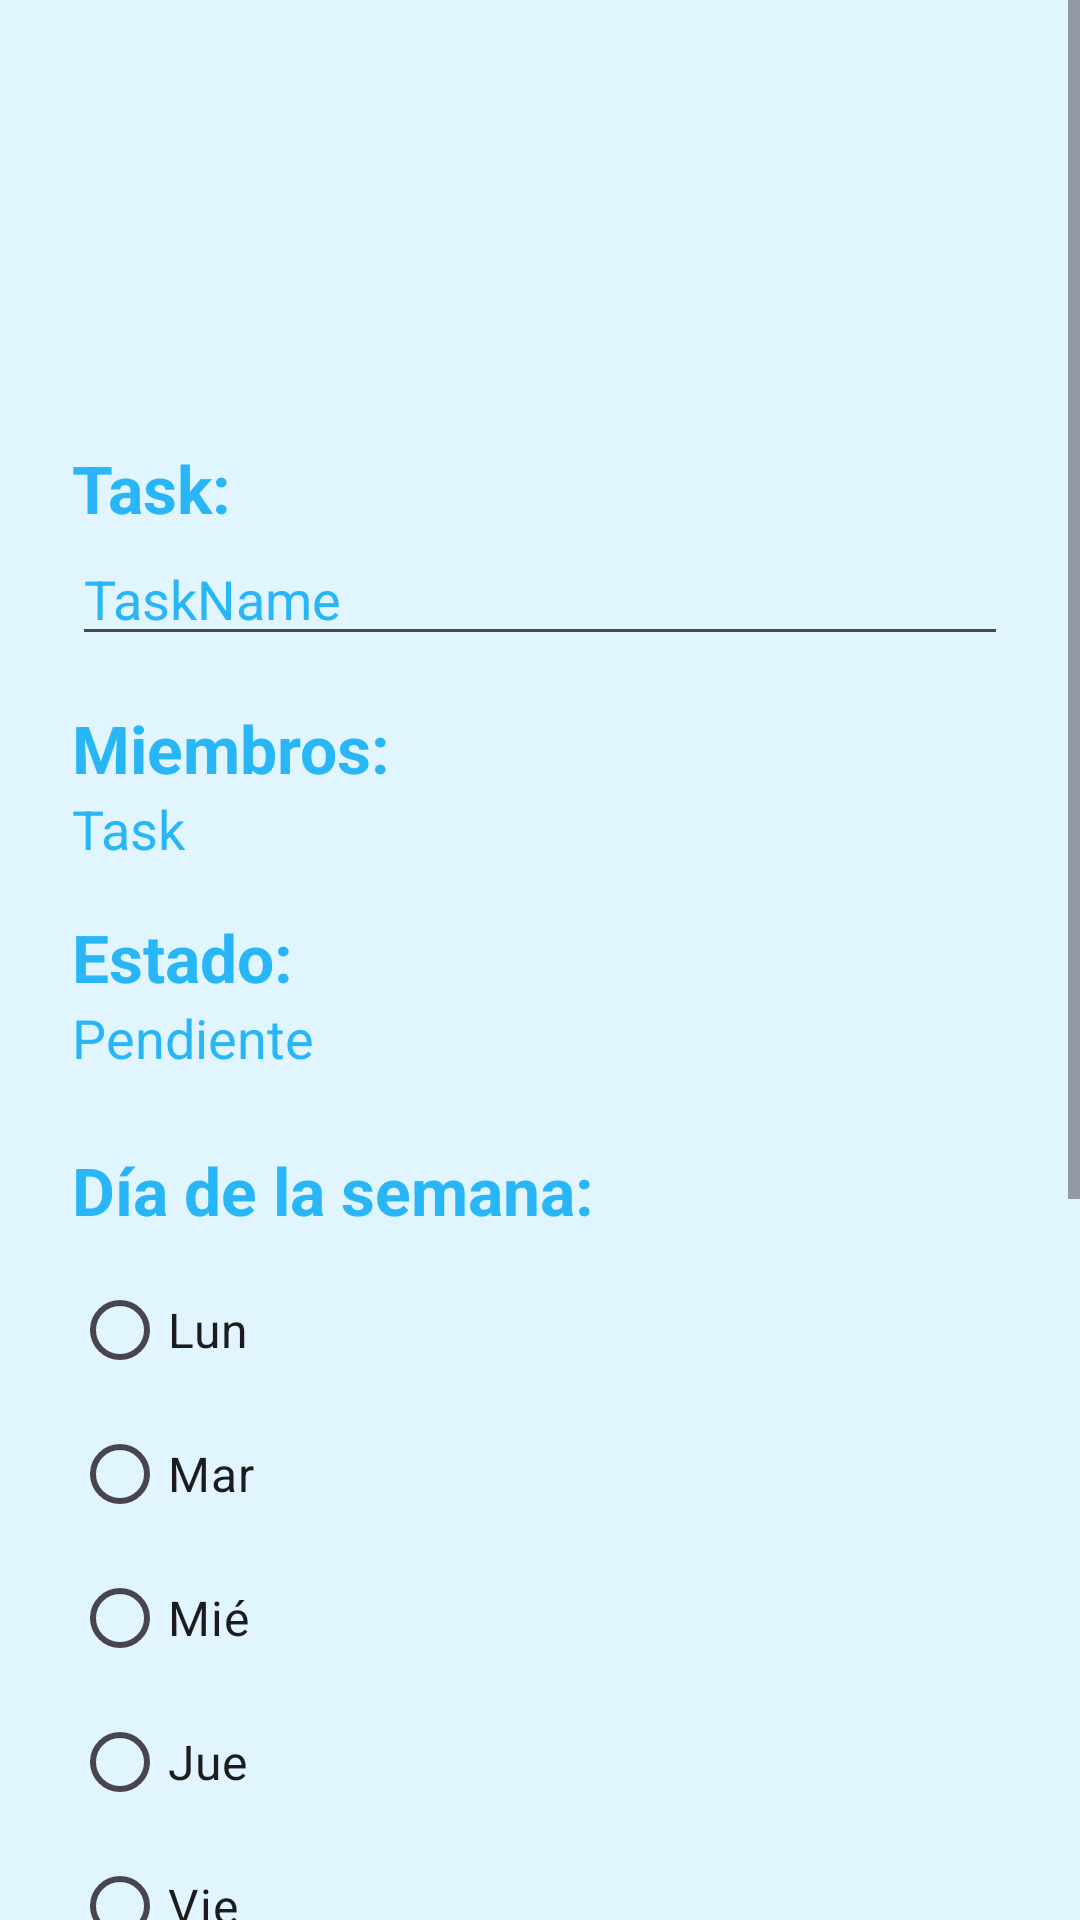

The Android layout XML behind this screen, and the referenced resources:
<!-- AndroidManifest.xml: application theme Theme.ProyectoGestorDeTareasDomesticas -->
<!-- res/layout/activity_task_info.xml -->
<ScrollView xmlns:android="http://schemas.android.com/apk/res/android"
    android:layout_width="match_parent"
    android:layout_height="match_parent"
    android:background="@color/colorBackground">

    <LinearLayout
        android:layout_width="match_parent"
        android:layout_height="wrap_content"
        android:orientation="vertical"
        android:padding="24dp">

        
        <ImageView
            android:id="@+id/iv_imagen"
            android:layout_width="100dp"
            android:layout_height="100dp"
            android:layout_gravity="center"
            android:src="@drawable/logotask"
            android:layout_marginBottom="24dp" />

        
        <TextView
            android:id="@+id/tv_task"
            android:layout_width="match_parent"
            android:layout_height="wrap_content"
            android:text="Task:"
            android:textStyle="bold"
            android:textColor="@color/colorPrimaryDark"
            android:textSize="22sp" />

        <EditText
            android:id="@+id/et_taskname"
            android:layout_width="match_parent"
            android:layout_height="wrap_content"
            android:text="TaskName"
            android:textColor="@color/colorPrimaryDark"
            android:textSize="18sp"
            android:layout_marginBottom="16dp" />

        
        <TextView
            android:id="@+id/tv_members"
            android:layout_width="match_parent"
            android:layout_height="wrap_content"
            android:text="Miembros:"
            android:textStyle="bold"
            android:textColor="@color/colorPrimaryDark"
            android:textSize="22sp" />

        <TextView
            android:id="@+id/tv_taskmembers"
            android:layout_width="match_parent"
            android:layout_height="wrap_content"
            android:text="Task"
            android:textColor="@color/colorPrimaryDark"
            android:textSize="18sp"
            android:layout_marginBottom="16dp" />

        
        <TextView
            android:id="@+id/tv_state"
            android:layout_width="match_parent"
            android:layout_height="wrap_content"
            android:text="Estado:"
            android:textStyle="bold"
            android:textColor="@color/colorPrimaryDark"
            android:textSize="22sp" />


        <TextView
            android:id="@+id/tv_taskstate"
            android:layout_width="match_parent"
            android:layout_height="wrap_content"
            android:text="Pendiente"
            android:textColor="@color/colorPrimaryDark"
            android:textSize="18sp"
            android:layout_marginBottom="24dp" />
        <TextView
            android:id="@+id/tv_dayoftheweek"
            android:layout_width="match_parent"
            android:layout_height="wrap_content"
            android:text="Día de la semana:"
            android:textStyle="bold"
            android:textColor="@color/colorPrimaryDark"
            android:textSize="22sp" />
        <RadioGroup
            android:id="@+id/rg_diasSemanaTask"
            android:layout_width="match_parent"
            android:layout_height="wrap_content"
            android:orientation="vertical"
            android:layout_marginTop="8dp"
            android:layout_marginBottom="8dp">

            <RadioButton
                android:id="@+id/rb_lunes"
                android:layout_width="wrap_content"
                android:layout_height="wrap_content"
                android:text="Lun"
                android:textSize="16sp"
                android:layout_marginEnd="8dp"/>

            <RadioButton
                android:id="@+id/rb_martes"
                android:layout_width="wrap_content"
                android:layout_height="wrap_content"
                android:text="Mar"
                android:textSize="16sp"
                android:layout_marginEnd="8dp"/>

            <RadioButton
                android:id="@+id/rb_miercoles"
                android:layout_width="wrap_content"
                android:layout_height="wrap_content"
                android:text="Mié"
                android:textSize="16sp"
                android:layout_marginEnd="8dp"/>

            <RadioButton
                android:id="@+id/rb_jueves"
                android:layout_width="wrap_content"
                android:layout_height="wrap_content"
                android:text="Jue"
                android:textSize="16sp"
                android:layout_marginEnd="8dp"/>

            <RadioButton
                android:id="@+id/rb_viernes"
                android:layout_width="wrap_content"
                android:layout_height="wrap_content"
                android:text="Vie"
                android:textSize="16sp"
                android:layout_marginEnd="8dp"/>

            <RadioButton
                android:id="@+id/rb_sabado"
                android:layout_width="wrap_content"
                android:layout_height="wrap_content"
                android:text="Sáb"
                android:textSize="16sp"
                android:layout_marginEnd="8dp"/>

            <RadioButton
                android:id="@+id/rb_domingo"
                android:layout_width="wrap_content"
                android:layout_height="wrap_content"
                android:text="Dom"
                android:textSize="16sp"
                android:layout_marginEnd="8dp"/>
        </RadioGroup>

        
        <LinearLayout
            android:layout_width="match_parent"
            android:layout_height="wrap_content"
            android:orientation="horizontal"
            android:gravity="center"
            android:layout_marginBottom="8dp">
            <Button
                android:id="@+id/btn_editarTarea"
                android:layout_width="0dp"
                android:layout_height="wrap_content"
                android:layout_weight="1"
                android:layout_marginEnd="8dp"
                android:text="Editar tarea"
                android:backgroundTint="@color/colorPrimary"
                android:textColor="@android:color/white" />
            <Button
                android:id="@+id/btn_completarTarea"
                android:layout_width="0dp"
                android:layout_height="wrap_content"
                android:layout_weight="1"
                android:layout_marginEnd="8dp"
                android:text="Marcar como completada"
                android:backgroundTint="@color/colorPrimary"
                android:textColor="@android:color/white" />



        </LinearLayout>
        <Button
            android:id="@+id/asignarMiembroa"
            android:layout_width="wrap_content"
            android:layout_height="wrap_content"
            android:text="Miembros"
            android:textSize="14sp"
            android:layout_gravity="center"
            android:backgroundTint="@color/colorPrimary"
            android:textColor="@android:color/white"/>

        
        <Button
            android:id="@+id/btn_eliminarTarea"
            android:layout_width="match_parent"
            android:layout_height="wrap_content"
            android:text="Eliminar tarea"
            android:backgroundTint="@android:color/holo_red_dark"
            android:textColor="@android:color/white" />

        <Button
            android:id="@+id/btn_volver"
            android:layout_width="wrap_content"
            android:layout_height="wrap_content"
            android:text="Volver"
            android:textSize="14sp"
            android:layout_marginTop="30dp"
            android:layout_gravity="center"
            android:backgroundTint="@android:color/darker_gray"
            android:textColor="@android:color/white"/>


    </LinearLayout>
</ScrollView>
<!-- resources referenced by this layout -->
<resources>
  <color name="colorBackground">#E1F5FE</color>
  <color name="colorPrimary">#4FC3F7</color>
  <color name="colorPrimaryDark">#29B6F6</color>
  <style name="Theme.ProyectoGestorDeTareasDomesticas" parent="Base.Theme.ProyectoGestorDeTareasDomesticas" />
  <style name="Base.Theme.ProyectoGestorDeTareasDomesticas" parent="Theme.Material3.DayNight.NoActionBar">
  
          <item name="colorPrimary">@color/colorText</item>
  
      </style>
  <color name="colorText">#1565C0</color>
</resources>
